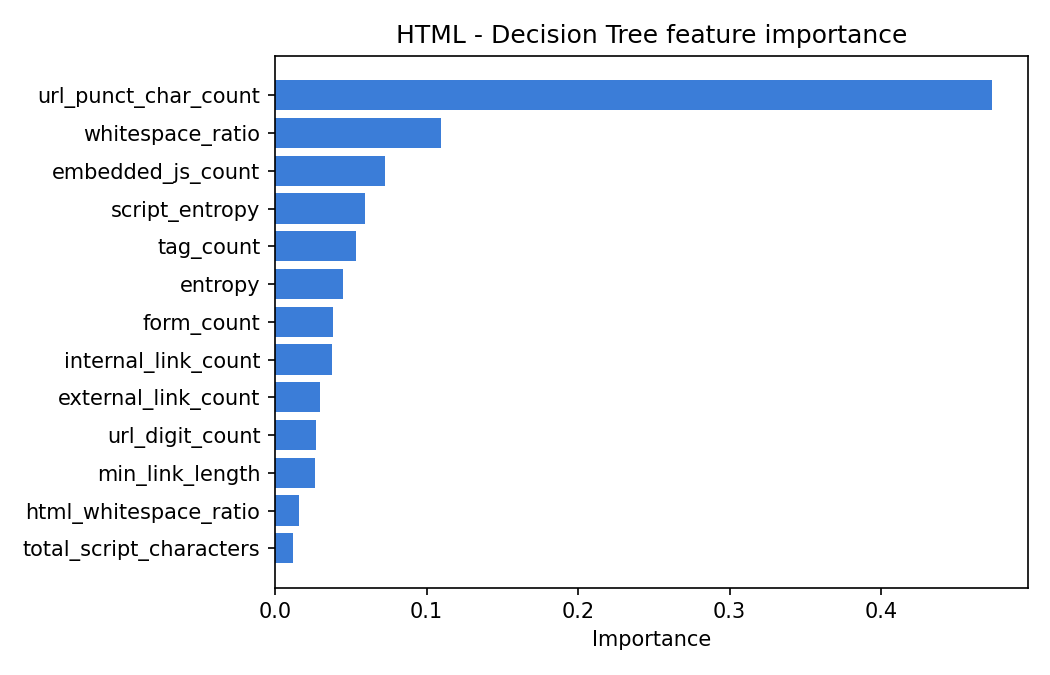

The data file committed next to this chart (first rows):
feature, importance
url_punct_char_count, 0.473
whitespace_ratio, 0.1093
embedded_js_count, 0.0729
script_entropy, 0.05946
tag_count, 0.05368
entropy, 0.0448
form_count, 0.03834
internal_link_count, 0.03773
external_link_count, 0.02939
url_digit_count, 0.02723
min_link_length, 0.02613
html_whitespace_ratio, 0.01588
total_script_characters, 0.01214
